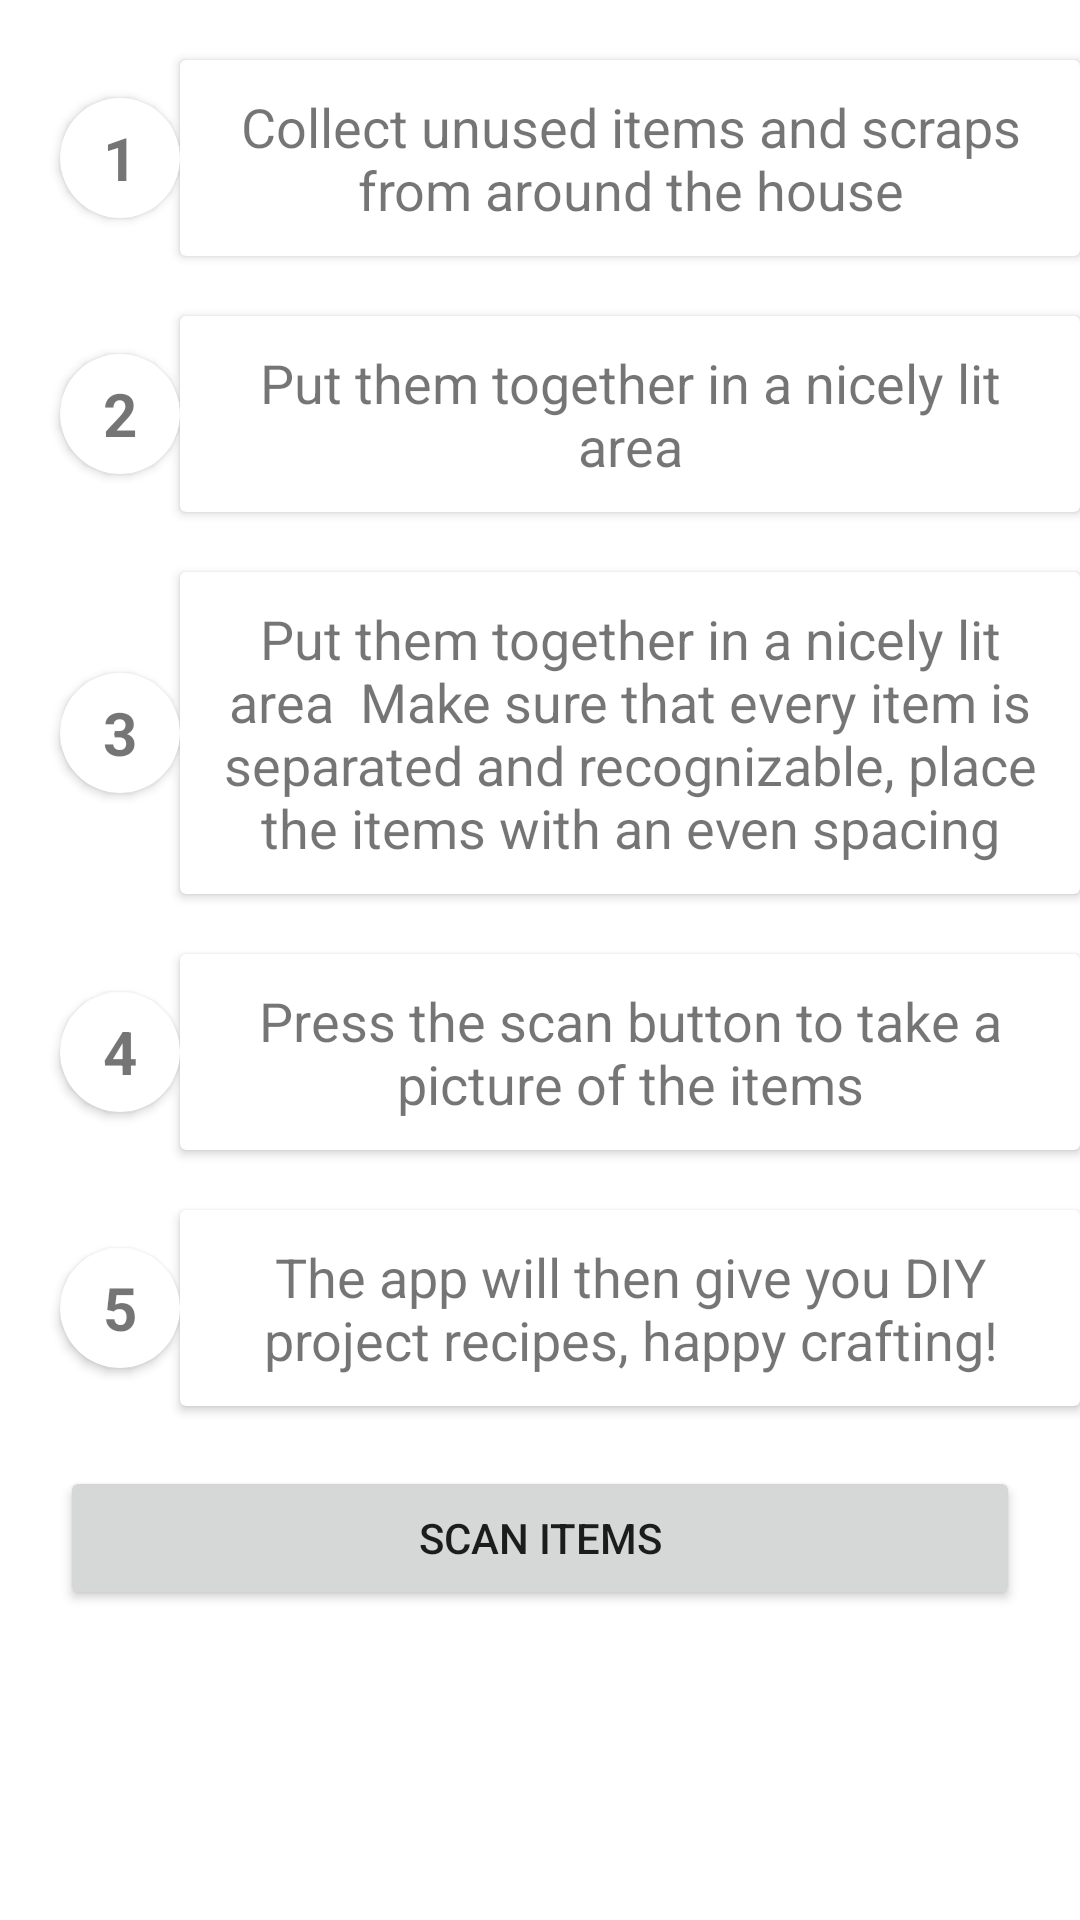

Produce the Android XML layout that renders to this screen, including the resource entries it uses.
<!-- AndroidManifest.xml: application theme Theme.CreDust -->
<!-- res/layout/fragment_camera.xml -->
<?xml version="1.0" encoding="utf-8"?>
<androidx.constraintlayout.widget.ConstraintLayout xmlns:android="http://schemas.android.com/apk/res/android"
    xmlns:tools="http://schemas.android.com/tools"
    android:layout_width="match_parent"
    android:layout_height="match_parent"
    xmlns:app="http://schemas.android.com/apk/res-auto"
    tools:context=".CameraFragment">

    <androidx.cardview.widget.CardView
        android:id="@+id/number1"
        android:layout_width="40dp"
        android:layout_height="40dp"
        android:layout_margin="20dp"
        app:cardCornerRadius="20dp"
        app:layout_constraintBottom_toBottomOf="@id/card1"
        app:layout_constraintStart_toStartOf="parent"
        app:layout_constraintTop_toTopOf="@+id/card1">

        <TextView
            android:layout_width="match_parent"
            android:layout_height="wrap_content"
            android:layout_gravity="center"
            android:text="1"
            android:textAlignment="center"
            android:textSize="20sp"
            android:textStyle="bold" />
    </androidx.cardview.widget.CardView>

    <androidx.cardview.widget.CardView
        android:id="@+id/card1"
        android:layout_width="300dp"
        android:layout_height="wrap_content"
        android:layout_margin="20dp"
        app:layout_constraintEnd_toEndOf="parent"
        app:layout_constraintStart_toEndOf="@+id/number1"
        app:layout_constraintTop_toTopOf="parent">

        <TextView
            android:layout_width="match_parent"
            android:layout_height="wrap_content"
            android:layout_margin="10dp"
            android:text="Collect unused items and scraps from around the house"
            android:textAlignment="center"
            android:textSize="18sp" />
    </androidx.cardview.widget.CardView>

    <androidx.cardview.widget.CardView
        android:id="@+id/number2"
        android:layout_width="40dp"
        android:layout_height="40dp"
        android:layout_margin="20dp"
        app:cardCornerRadius="20dp"
        app:layout_constraintBottom_toBottomOf="@id/card2"
        app:layout_constraintStart_toStartOf="parent"
        app:layout_constraintTop_toTopOf="@+id/card2">

        <TextView
            android:layout_width="match_parent"
            android:layout_height="wrap_content"
            android:layout_gravity="center"
            android:text="2"
            android:textAlignment="center"
            android:textSize="20sp"
            android:textStyle="bold" />
    </androidx.cardview.widget.CardView>

    <androidx.cardview.widget.CardView
        android:id="@+id/card2"
        android:layout_width="300dp"
        android:layout_height="wrap_content"
        android:layout_margin="20dp"
        app:layout_constraintEnd_toEndOf="parent"
        app:layout_constraintStart_toEndOf="@+id/number2"
        app:layout_constraintTop_toBottomOf="@id/card1">

        <TextView
            android:layout_width="match_parent"
            android:layout_height="wrap_content"
            android:layout_margin="10dp"
            android:text="Put them together in a nicely lit area"
            android:textAlignment="center"
            android:textSize="18sp" />
    </androidx.cardview.widget.CardView>

    <androidx.cardview.widget.CardView
        android:id="@+id/number3"
        android:layout_width="40dp"
        android:layout_height="40dp"
        android:layout_margin="20dp"
        app:cardCornerRadius="20dp"
        app:layout_constraintBottom_toBottomOf="@id/card3"
        app:layout_constraintStart_toStartOf="parent"
        app:layout_constraintTop_toTopOf="@+id/card3">

        <TextView
            android:layout_width="match_parent"
            android:layout_height="wrap_content"
            android:layout_gravity="center"
            android:text="3"
            android:textAlignment="center"
            android:textSize="20sp"
            android:textStyle="bold" />
    </androidx.cardview.widget.CardView>

    <androidx.cardview.widget.CardView
        android:id="@+id/card3"
        android:layout_width="300dp"
        android:layout_height="wrap_content"
        android:layout_margin="20dp"
        app:layout_constraintEnd_toEndOf="parent"
        app:layout_constraintStart_toEndOf="@+id/number3"
        app:layout_constraintTop_toBottomOf="@id/card2">

        <TextView
            android:layout_width="match_parent"
            android:layout_height="wrap_content"
            android:layout_margin="10dp"
            android:text="Put them together in a nicely lit area  Make sure that every item is separated and recognizable, place the items with an even spacing"
            android:textAlignment="center"
            android:textSize="18sp" />
    </androidx.cardview.widget.CardView>


    <androidx.cardview.widget.CardView
        android:id="@+id/number4"
        android:layout_width="40dp"
        android:layout_height="40dp"
        android:layout_margin="20dp"
        app:cardCornerRadius="20dp"
        app:layout_constraintBottom_toBottomOf="@id/card4"
        app:layout_constraintStart_toStartOf="parent"
        app:layout_constraintTop_toTopOf="@+id/card4">

        <TextView
            android:layout_width="match_parent"
            android:layout_height="wrap_content"
            android:layout_gravity="center"
            android:text="4"
            android:textAlignment="center"
            android:textSize="20sp"
            android:textStyle="bold" />
    </androidx.cardview.widget.CardView>

    <androidx.cardview.widget.CardView
        android:id="@+id/card4"
        android:layout_width="300dp"
        android:layout_height="wrap_content"
        android:layout_margin="20dp"
        app:layout_constraintEnd_toEndOf="parent"
        app:layout_constraintStart_toEndOf="@+id/number4"
        app:layout_constraintTop_toBottomOf="@id/card3">

        <TextView
            android:layout_width="match_parent"
            android:layout_height="wrap_content"
            android:layout_margin="10dp"
            android:text="Press the scan button to take a picture of the items"
            android:textAlignment="center"
            android:textSize="18sp" />
    </androidx.cardview.widget.CardView>

    <androidx.cardview.widget.CardView
        android:id="@+id/number5"
        android:layout_width="40dp"
        android:layout_height="40dp"
        android:layout_margin="20dp"
        app:cardCornerRadius="20dp"
        app:layout_constraintBottom_toBottomOf="@id/card5"
        app:layout_constraintStart_toStartOf="parent"
        app:layout_constraintTop_toTopOf="@+id/card5">

        <TextView
            android:layout_width="match_parent"
            android:layout_height="wrap_content"
            android:layout_gravity="center"
            android:text="5"
            android:textAlignment="center"
            android:textSize="20sp"
            android:textStyle="bold" />
    </androidx.cardview.widget.CardView>

    <androidx.cardview.widget.CardView
        android:id="@+id/card5"
        android:layout_width="300dp"
        android:layout_height="wrap_content"
        android:layout_margin="20dp"
        app:layout_constraintEnd_toEndOf="parent"
        app:layout_constraintStart_toEndOf="@+id/number5"
        app:layout_constraintTop_toBottomOf="@id/card4">

        <TextView
            android:layout_width="match_parent"
            android:layout_height="wrap_content"
            android:layout_margin="10dp"
            android:text="The app will then give you DIY project recipes, happy crafting!"
            android:textAlignment="center"
            android:textSize="18sp" />
    </androidx.cardview.widget.CardView>
    <Button
        android:id="@+id/scan_button"
        android:text="Scan Items"
        android:layout_width="match_parent"
        android:layout_height="wrap_content"
        android:layout_margin="20dp"
        app:layout_constraintTop_toBottomOf="@id/card5"/>
</androidx.constraintlayout.widget.ConstraintLayout>
<!-- resources referenced by this layout -->
<resources>
  <style name="Theme.CreDust" parent="Theme.MaterialComponents.DayNight.DarkActionBar">
          
          <item name="colorPrimary">@color/green_theme</item>
          <item name="colorPrimaryVariant">@color/darkGreen_theme</item>
          <item name="colorOnPrimary">@color/white</item>
          
          <item name="colorSecondary">@color/green_theme</item>
          <item name="colorSecondaryVariant">@color/teal_700</item>
          <item name="colorOnSecondary">@color/white</item>
          
          <item name="android:statusBarColor" tools:targetApi="l">?attr/colorPrimaryVariant</item>
          
      </style>
  <color name="green_theme">#4FC980</color>
  <color name="darkGreen_theme">#3B9C62</color>
  <color name="white">#FFFFFFFF</color>
  <color name="teal_700">#FF018786</color>
</resources>
